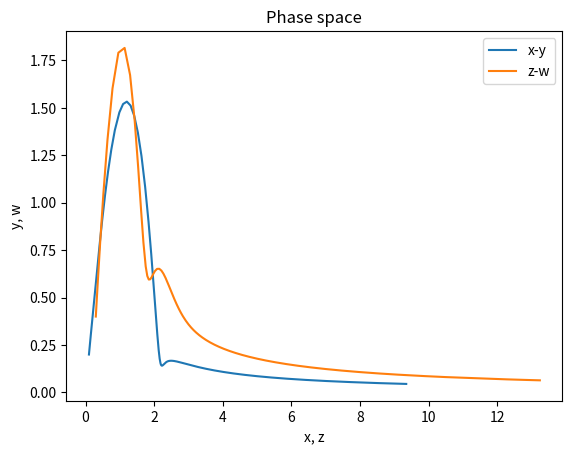

Python code for this plot:
import numpy as np
import matplotlib.pyplot as plt
from scipy.integrate import solve_ivp

# Define the system of differential equations
def f(t, y, a, b, c, d):
    x, y, z, w = y
    dxdt = y
    dydt = a * (1 - x**2) * y - x + c * z
    dzdt = w
    dwdt = b * (1 - z**2) * w - z + d * x
    return [dxdt, dydt, dzdt, dwdt]

# Set the parameter values
a = 1.0
b = 3.0
c = 1.0
d = 5.0

# Set the initial conditions
x0 = 0.1
y0 = 0.2
z0 = 0.3
w0 = 0.4

y0_vec = [x0, y0, z0, w0]

# Set the time range to solve over
t_span = [0, 100]

# Set the solver options
opts = {
    'rtol': 1e-6,    # Relative tolerance
    'atol': 1e-6,    # Absolute tolerance
    'max_step': 0.1  # Maximum time step
}

# Solve the differential equation
sol = solve_ivp(lambda t, y: f(t, y, a, b, c, d), t_span, y0_vec, dense_output=True, **opts)

# Extract the solution components
t = sol.t
x, y, z, w = sol.y

# Plot the solution
fig, ax = plt.subplots()
ax.plot(x, y, label='x-y')
ax.plot(z, w, label='z-w')
ax.legend()
ax.set_xlabel('x, z')
ax.set_ylabel('y, w')
ax.set_title('Phase space')
plt.show()